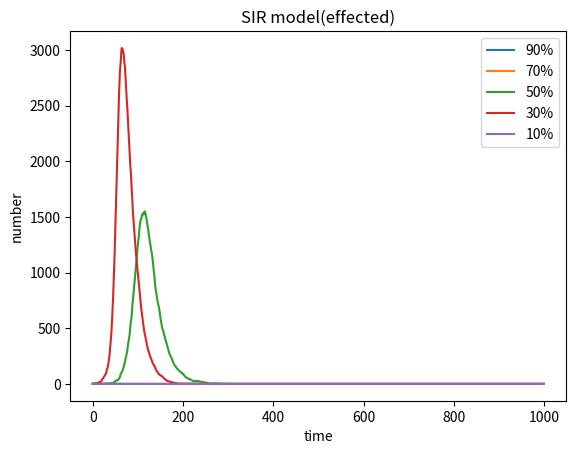

Generate this figure with matplotlib:
import numpy as np
import matplotlib . pyplot as plt
#define a function to get the data of the number of effected people
def hsh(num1):
    beta = 0.3
    gamma = 0.05
    b = []
    aa = 1
    cc = 0
    aaa = 1
    N = 10000 
    t = 0
    percentages = (100-num1)/100
    NN = int(percentages * N)
    while t < 1000:
        b.append(aaa)
        beta1 = beta * aaa / 10000
        Z = np.random.choice(range(2),NN,p=[beta1,1-beta1])#affected
        a = list(Z)
        aa = a.count(0)
        Y = np.random.choice(range(2),aaa,p=[gamma,1-gamma])#recover
        c = list(Y)
        cc = c.count(0)
        NN = NN - aa
        aa = aa - cc
        aaa = aaa + aa
        t = t + 1
    return b
#draw pictures
line1 = plt.plot(hsh(90),label = '90%')
line2 = plt.plot(hsh(70),label = '70%')
line3 = plt.plot(hsh(50),label = '50%')
line4 = plt.plot(hsh(30),label = '30%')
line5 = plt.plot(hsh(10),label = '10%')
plt.xlabel('time')
plt.ylabel('number')
plt.title("SIR model(effected)")
plt.legend()
plt.show()